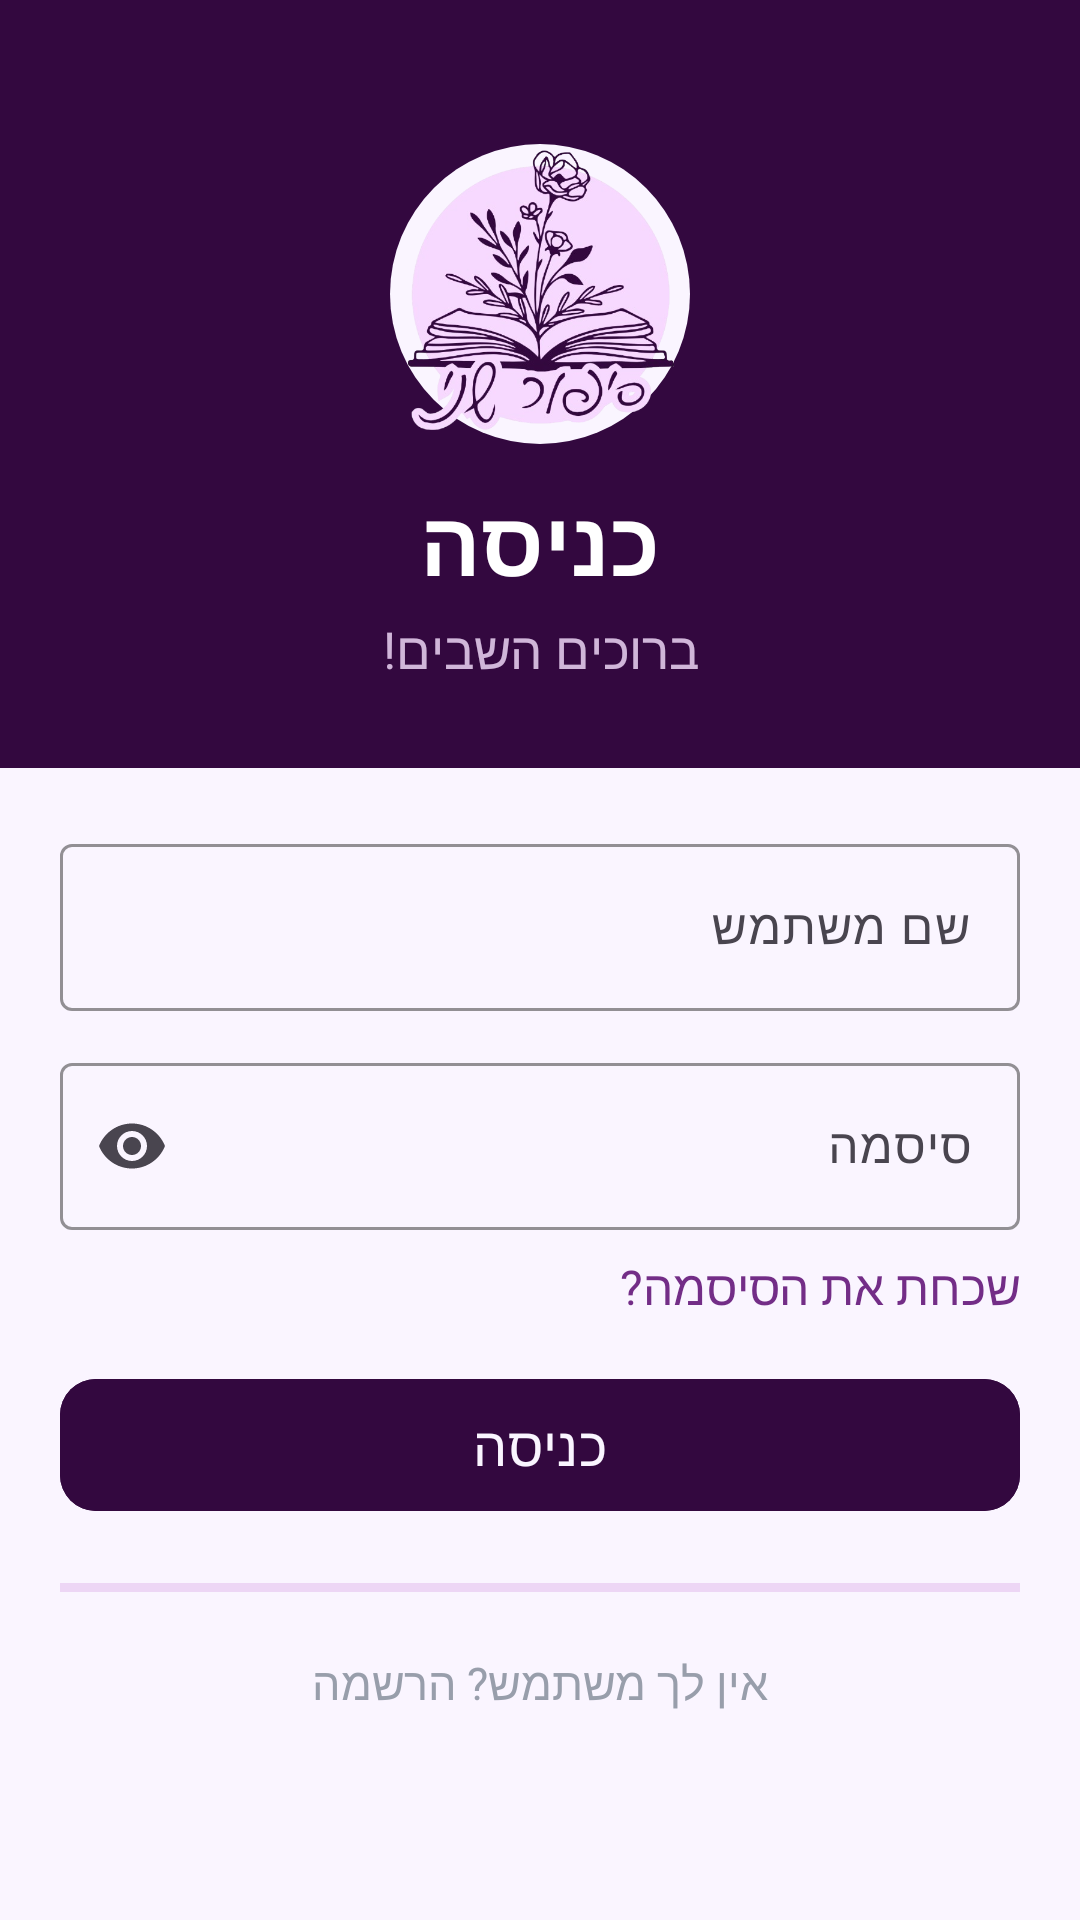

Reconstruct the res/layout file that produces this screen, plus the resources it refers to.
<!-- AndroidManifest.xml: application theme Theme.SecondStoryProject -->
<!-- res/layout/activity_login.xml -->
<?xml version="1.0" encoding="utf-8"?>
<ScrollView
    xmlns:android="http://schemas.android.com/apk/res/android"
    xmlns:app="http://schemas.android.com/apk/res-auto"
    android:id="@+id/main"
    android:layout_width="match_parent"
    android:layout_height="match_parent"
    android:background="@color/light_lavender"
    android:layoutDirection="rtl">

    <LinearLayout
        android:layout_width="match_parent"
        android:layout_height="wrap_content"
        android:orientation="vertical">

        
        <LinearLayout
            android:layout_width="match_parent"
            android:layout_height="wrap_content"
            android:orientation="vertical"
            android:background="@color/dark_purple"
            android:gravity="center"
            android:paddingTop="12dp"
            android:paddingBottom="28dp"
            android:paddingHorizontal="24dp">

            <ImageButton
                android:id="@+id/btnBack"
                android:layout_width="36dp"
                android:layout_height="36dp"
                android:src="@drawable/ic_arrow_right"
                android:tint="@color/lavender"
                android:layout_gravity="left"
                android:background="?attr/selectableItemBackgroundBorderless"
                android:contentDescription="חזור"/>

            <ImageView
                android:layout_width="100dp"
                android:layout_height="100dp"
                android:src="@drawable/logonobackground"
                android:background="@drawable/circle_background"
                android:layout_marginBottom="12dp"/>


            <TextView
                android:layout_width="wrap_content"
                android:layout_height="wrap_content"
                android:text="כניסה"
                android:textSize="30sp"
                android:textColor="@color/white"
                android:textStyle="bold"/>

            <TextView
                android:layout_width="wrap_content"
                android:layout_height="wrap_content"
                android:text="ברוכים השבים!"
                android:textSize="17sp"
                android:textColor="@color/lavender"
                android:layout_marginTop="4dp"
                android:alpha="0.85"/>

        </LinearLayout>

        
        <LinearLayout
            android:layout_width="match_parent"
            android:layout_height="wrap_content"
            android:orientation="vertical"
            android:padding="20dp">

            
            <com.google.android.material.textfield.TextInputLayout
                android:id="@+id/usernameInput_layout"
                style="@style/Widget.Material3.TextInputLayout.OutlinedBox"
                android:layout_width="match_parent"
                android:layout_height="wrap_content"
                android:hint="שם משתמש"
                android:layout_marginBottom="12dp"
                app:boxStrokeColor="@color/lavender"
                app:boxStrokeWidthFocused="1.5dp"
                app:hintTextColor="@color/text_muted">

                <com.google.android.material.textfield.TextInputEditText
                    android:id="@+id/usernameInput"
                    android:layout_width="match_parent"
                    android:layout_height="wrap_content"
                    android:inputType="textPersonName"
                    android:textColor="@color/dark_purple"/>

            </com.google.android.material.textfield.TextInputLayout>

            
            <com.google.android.material.textfield.TextInputLayout
                android:id="@+id/passwordInput_layout"
                style="@style/Widget.Material3.TextInputLayout.OutlinedBox"
                android:layout_width="match_parent"
                android:layout_height="wrap_content"
                android:hint="סיסמה"
                android:layout_marginBottom="8dp"
                app:endIconMode="password_toggle"
                app:boxStrokeColor="@color/lavender"
                app:boxStrokeWidthFocused="1.5dp"
                app:hintTextColor="@color/text_muted">

                <com.google.android.material.textfield.TextInputEditText
                    android:id="@+id/passwordInput"
                    android:layout_width="match_parent"
                    android:layout_height="wrap_content"
                    android:inputType="textPassword"
                    android:textColor="@color/dark_purple"/>

            </com.google.android.material.textfield.TextInputLayout>

            
            <TextView
                android:id="@+id/tv_login_to_resetpw"
                android:layout_width="wrap_content"
                android:layout_height="wrap_content"
                android:text="שכחת את הסיסמה?"
                android:textSize="16sp"
                android:textColor="@color/medium_purple"
                android:layout_marginBottom="16dp"/>

            
            <com.google.android.material.button.MaterialButton
                android:id="@+id/btn_login_toHome"
                android:layout_width="match_parent"
                android:layout_height="52dp"
                android:text="כניסה"
                android:textSize="18sp"
                android:backgroundTint="@color/dark_purple"
                android:textColor="@color/light_lavender"
                app:cornerRadius="12dp"/>

            
            <View
                android:layout_width="match_parent"
                android:layout_height="3dp"
                android:background="@color/lavender"
                android:layout_marginVertical="20dp"/>

            
            <TextView
                android:id="@+id/tv_login_to_register"
                android:layout_width="wrap_content"
                android:layout_height="wrap_content"
                android:layout_gravity="center"
                android:text="אין לך משתמש? הרשמה"
                android:textSize="15sp"
                android:textColor="@color/text_muted"/>

        </LinearLayout>

    </LinearLayout>

</ScrollView>
<!-- resources referenced by this layout -->
<resources>
  <color name="dark_purple">#33083f</color>
  <color name="lavender">#EDD6F5</color>
  <color name="light_lavender">#FAF5FF</color>
  <color name="medium_purple">#732D87</color>
  <color name="text_muted">#989eab</color>
  <color name="white">#FFFFFFFF</color>
  <!-- drawable circle_background (drawable) -->
  <?xml version="1.0" encoding="utf-8"?>
  <shape xmlns:android="http://schemas.android.com/apk/res/android"
      android:shape="oval">
      <solid android:color="@color/light_lavender"/>
  </shape>
  <!-- drawable logonobackground: png bitmap (drawable, 266060 bytes) -->
  <style name="Theme.SecondStoryProject" parent="Base.Theme.SecondStoryProject" />
  <style name="Base.Theme.SecondStoryProject" parent="Theme.Material3.DayNight.NoActionBar">
          
          <item name="android:colorBackground">@color/light_lavender</item>
          <item name="colorSurface">@color/light_lavender</item>
          <item name="android:windowBackground">@color/light_lavender</item>
  
          
          <item name="shapeAppearanceSmallComponent">@style/ShapeSmall</item>
          <item name="shapeAppearanceMediumComponent">@style/ShapeMedium</item>
          <item name="shapeAppearanceLargeComponent">@style/ShapeLarge</item>
  
          
          <item name="bottomNavigationStyle">@style/BottomNavStyle</item>
  
  
      </style>
  <style name="ShapeSmall" parent="ShapeAppearance.Material3.SmallComponent">
          <item name="cornerFamily">rounded</item>
          <item name="cornerSize">8dp</item>
      </style>
  <style name="ShapeMedium" parent="ShapeAppearance.Material3.MediumComponent">
          <item name="cornerFamily">rounded</item>
          <item name="cornerSize">12dp</item>
      </style>
  <style name="ShapeLarge" parent="ShapeAppearance.Material3.LargeComponent">
          <item name="cornerFamily">rounded</item>
          <item name="cornerSize">16dp</item>
      </style>
  <style name="BottomNavStyle" parent="Widget.Material3.BottomNavigationView">
          <item name="backgroundTint">@color/dark_purple</item>
          <item name="itemIconTint">@color/bottom_nav_tint</item>
          <item name="itemTextColor">@color/bottom_nav_text_tint</item>
          <item name="itemActiveIndicatorStyle">@style/BottomNavIndicator</item>
          <item name="elevation">8dp</item>
      </style>
  <style name="BottomNavIndicator" parent="Widget.Material3.BottomNavigationView.ActiveIndicator">
          <item name="android:color">@color/light_lavender</item>
      </style>
</resources>
